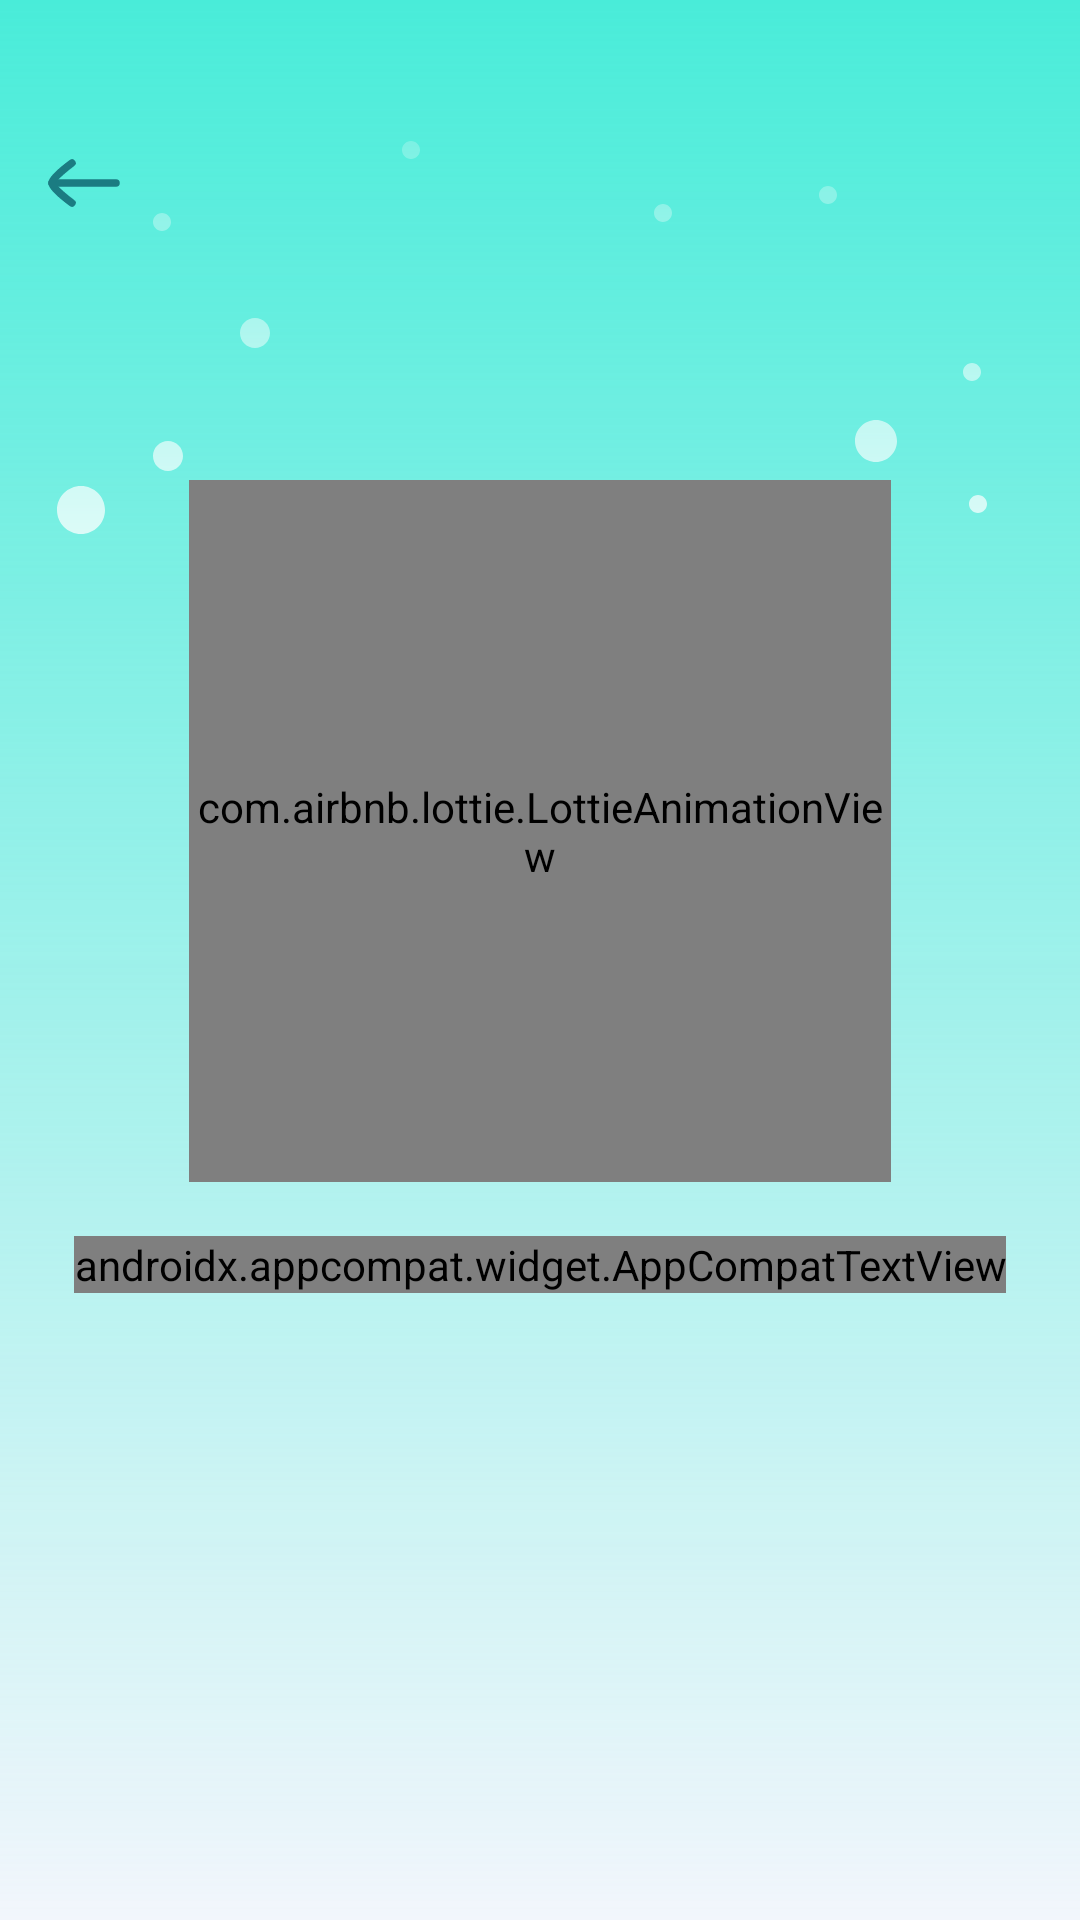

Layout XML and referenced resources for this Android screen:
<!-- AndroidManifest.xml: application theme Theme.NewCleanX -->
<!-- res/layout/ac_duplicate_file_clean.xml -->
<?xml version="1.0" encoding="utf-8"?>
<androidx.constraintlayout.widget.ConstraintLayout xmlns:android="http://schemas.android.com/apk/res/android"
    xmlns:app="http://schemas.android.com/apk/res-auto"
    xmlns:tools="http://schemas.android.com/tools"
    android:layout_width="match_parent"
    android:layout_height="match_parent"
    android:background="@color/white">

    <View
        android:id="@+id/view_bg"
        android:layout_width="match_parent"
        android:layout_height="328dp"
        android:background="@drawable/shape_page_bg"
        app:layout_constraintTop_toTopOf="parent" />

    <FrameLayout
        android:id="@+id/toolbar"
        android:layout_width="match_parent"
        android:layout_height="wrap_content"
        app:layout_constraintTop_toTopOf="parent">

        <androidx.constraintlayout.widget.ConstraintLayout
            android:layout_width="match_parent"
            android:layout_height="wrap_content"
            android:paddingVertical="12dp">

            <androidx.appcompat.widget.AppCompatImageView
                android:id="@+id/iv_back"
                android:layout_width="wrap_content"
                android:layout_height="wrap_content"
                android:layout_marginStart="12dp"
                app:layout_constraintBottom_toBottomOf="parent"
                app:layout_constraintStart_toStartOf="parent"
                app:layout_constraintTop_toTopOf="parent"
                app:srcCompat="@drawable/iv_back" />

            <androidx.appcompat.widget.AppCompatTextView
                android:id="@+id/tv_title"
                android:layout_width="0dp"
                android:layout_height="wrap_content"
                android:layout_marginHorizontal="65dp"
                android:ellipsize="end"
                android:fontFamily="@font/montserrat"
                android:gravity="center"
                android:includeFontPadding="false"
                android:maxLines="1"
                android:textColor="@color/main_text_color"
                android:textSize="16sp"
                android:textStyle="bold"
                app:layout_constraintBottom_toBottomOf="parent"
                app:layout_constraintEnd_toEndOf="parent"
                app:layout_constraintStart_toStartOf="parent"
                app:layout_constraintTop_toTopOf="parent"
                tools:text="XXXX" />

            <androidx.appcompat.widget.AppCompatTextView
                android:id="@+id/tv_right"
                android:layout_width="wrap_content"
                android:layout_height="0dp"
                android:layout_marginEnd="20dp"
                android:ellipsize="end"
                android:fontFamily="@font/montserrat"
                android:gravity="center"
                android:includeFontPadding="false"
                android:maxLines="1"
                android:text="@string/deselect_all"
                android:textColor="@color/main_text_color"
                android:textSize="12sp"
                android:textStyle="bold"
                app:layout_constraintBottom_toBottomOf="parent"
                app:layout_constraintEnd_toEndOf="parent"
                app:layout_constraintTop_toTopOf="parent" />

        </androidx.constraintlayout.widget.ConstraintLayout>
    </FrameLayout>


    <FrameLayout
        android:layout_width="match_parent"
        android:layout_height="0dp"
        android:background="@drawable/shape_big_file_clean_bg"
        app:layout_constraintBottom_toBottomOf="parent"
        app:layout_constraintTop_toBottomOf="@+id/toolbar">

        <androidx.recyclerview.widget.RecyclerView
            android:id="@+id/recycler_view"
            android:layout_width="match_parent"
            android:layout_height="match_parent"
            android:layout_marginHorizontal="12dp"
            android:layout_marginTop="21dp"
            android:clipToPadding="false"
            android:paddingBottom="75dp"
            android:visibility="visible"
            app:layoutManager="androidx.recyclerview.widget.LinearLayoutManager"
            tools:itemCount="20"
            tools:listitem="@layout/item_duplicate_file_clean" />

        <androidx.appcompat.widget.AppCompatImageView
            android:id="@+id/iv_empty"
            android:layout_width="147dp"
            android:layout_height="108dp"
            android:layout_gravity="center"
            android:visibility="gone"
            app:srcCompat="@mipmap/ic_empty_folders_no_data" />

    </FrameLayout>

    <androidx.appcompat.widget.AppCompatTextView
        android:id="@+id/btn_clean"
        android:layout_width="wrap_content"
        android:layout_height="49dp"
        android:layout_marginBottom="16dp"
        android:background="@drawable/shape_d9d9d9_r24"
        android:fontFamily="@font/montserrat"
        android:gravity="center"
        android:minWidth="210dp"
        android:text="@string/string_clean"
        android:textColor="@color/white"
        android:textSize="16sp"
        android:textStyle="bold"
        android:visibility="visible"
        app:layout_constraintBottom_toBottomOf="parent"
        app:layout_constraintEnd_toEndOf="parent"
        app:layout_constraintStart_toStartOf="parent" />

    <androidx.constraintlayout.widget.ConstraintLayout
        android:id="@+id/cl_loading"
        android:layout_width="match_parent"
        android:layout_height="match_parent"
        android:background="@color/color_f2f6fc"
        android:visibility="visible"
        tools:visibility="gone">

        <View
            android:layout_width="match_parent"
            android:layout_height="0dp"
            android:background="@drawable/shape_page_bg"
            app:layout_constraintBottom_toBottomOf="parent"
            app:layout_constraintTop_toTopOf="parent" />

        <androidx.appcompat.widget.AppCompatImageView
            android:id="@+id/iv_scan_back"
            android:layout_width="wrap_content"
            android:layout_height="wrap_content"
            android:layout_marginStart="12dp"
            android:layout_marginTop="45dp"
            app:layout_constraintStart_toStartOf="parent"
            app:layout_constraintTop_toTopOf="parent"
            app:srcCompat="@drawable/iv_back" />

        <androidx.appcompat.widget.AppCompatImageView
            android:layout_width="match_parent"
            android:layout_height="153dp"
            android:layout_marginTop="40dp"
            app:layout_constraintTop_toTopOf="parent"
            app:srcCompat="@drawable/white_point" />

        <View
            android:id="@+id/view_circle"
            android:layout_width="234dp"
            android:layout_height="234dp"
            android:layout_marginTop="160dp"
            android:background="@drawable/shape_alpha_fff_circle"
            app:layout_constraintEnd_toEndOf="parent"
            app:layout_constraintStart_toStartOf="parent"
            app:layout_constraintTop_toTopOf="parent" />


        <com.airbnb.lottie.LottieAnimationView
            android:id="@+id/view_lottie"
            android:layout_width="234dp"
            android:layout_height="234dp"
            android:visibility="visible"
            app:layout_constraintBottom_toBottomOf="@+id/view_circle"
            app:layout_constraintEnd_toEndOf="parent"
            app:layout_constraintStart_toStartOf="parent"
            app:layout_constraintTop_toTopOf="@+id/view_circle"
            app:lottie_autoPlay="true"
            app:lottie_fileName="duplicate_file_anim.json"
            app:lottie_imageAssetsFolder="duplicate"
            app:lottie_loop="true"
            app:lottie_speed="1.6"
            tools:visibility="visible" />

        <androidx.appcompat.widget.AppCompatTextView
            android:id="@+id/tv_tip"
            android:layout_width="wrap_content"
            android:layout_height="wrap_content"
            android:layout_marginTop="18dp"
            android:fontFamily="@font/montserrat"
            android:includeFontPadding="false"
            android:text="@string/string_scanning"
            android:textColor="@color/color_1b8258"
            android:textSize="16sp"
            android:textStyle="bold"
            app:layout_constraintEnd_toEndOf="parent"
            app:layout_constraintStart_toStartOf="parent"
            app:layout_constraintTop_toBottomOf="@+id/view_circle" />

    </androidx.constraintlayout.widget.ConstraintLayout>

</androidx.constraintlayout.widget.ConstraintLayout>
<!-- res/layout/item_duplicate_file_clean.xml (included above) -->
<?xml version="1.0" encoding="utf-8"?>
<LinearLayout xmlns:android="http://schemas.android.com/apk/res/android"
    xmlns:app="http://schemas.android.com/apk/res-auto"
    xmlns:tools="http://schemas.android.com/tools"
    android:layout_width="match_parent"
    android:layout_height="wrap_content"
    android:minHeight="69dp"
    android:orientation="vertical">

    <FrameLayout
        android:id="@+id/item_layout"
        android:layout_width="match_parent"
        android:layout_height="wrap_content"
        android:background="@drawable/shape_fcfcfc_r11_top"
        android:minHeight="69dp">


        <androidx.constraintlayout.utils.widget.ImageFilterView
            android:id="@+id/iv_item"
            android:layout_width="44dp"
            android:layout_height="44dp"
            android:layout_gravity="center_vertical"
            android:layout_marginStart="10dp"
            app:round="12dp"
            app:srcCompat="@drawable/svg_duplicate_file_clean_icon" />

        <androidx.appcompat.widget.LinearLayoutCompat
            android:layout_width="match_parent"
            android:layout_height="wrap_content"
            android:layout_gravity="center_vertical"
            android:layout_marginStart="60dp"
            android:layout_marginEnd="35dp"
            android:orientation="vertical">

            <androidx.appcompat.widget.AppCompatTextView
                android:id="@+id/tv_name"
                android:layout_width="wrap_content"
                android:layout_height="wrap_content"
                android:ellipsize="end"
                android:fontFamily="@font/montserrat"
                android:includeFontPadding="false"
                android:maxLines="2"
                android:textColor="@color/color_ff0f2336"
                android:textSize="12sp"
                android:textStyle="bold"
                tools:text="large file clean.doc" />

            <androidx.appcompat.widget.AppCompatTextView
                android:id="@+id/tv_size"
                android:layout_width="wrap_content"
                android:layout_height="wrap_content"
                android:layout_marginTop="8dp"
                android:ellipsize="end"
                android:fontFamily="@font/montserrat"
                android:maxLines="2"
                android:textColor="@color/color_adb2ba"
                android:textSize="10sp"
                android:textStyle="bold"
                tools:text="32.33mb"
                tools:ignore="SmallSp" />


        </androidx.appcompat.widget.LinearLayoutCompat>


        <androidx.appcompat.widget.AppCompatImageView
            android:id="@+id/iv_select"
            android:layout_width="36dp"
            android:layout_height="36dp"
            android:layout_gravity="end|center_vertical"
            android:layout_marginEnd="12dp"
            android:padding="10dp"
            android:src="@drawable/scanning_item_complete"
            android:visibility="visible" />
    </FrameLayout>

    <Space
        android:id="@+id/space"
        android:layout_width="match_parent"
        android:layout_height="18dp" />

</LinearLayout>
<!-- resources referenced by this layout -->
<resources>
  <color name="color_1b8258">#1B8258</color>
  <color name="color_adb2ba">#ADB2BA</color>
  <color name="color_f2f6fc">#F2F6FC</color>
  <color name="color_ff0f2336">#FF0F2336</color>
  <color name="main_text_color">#0F3536</color>
  <color name="white">#FFFFFFFF</color>
  <!-- drawable iv_back (drawable) -->
  <vector xmlns:android="http://schemas.android.com/apk/res/android"
      android:width="32dp"
      android:height="32dp"
      android:viewportWidth="32"
      android:viewportHeight="32">
    <path
        android:pathData="M5.333,16L26.666,16"
        android:strokeLineJoin="round"
        android:strokeWidth="2.5"
        android:fillColor="#00000000"
        android:strokeColor="#1B7C82"
        android:strokeLineCap="round"/>
    <path
        android:pathData="M11.999,22.667C11.999,22.667 5.333,17.757 5.333,16C5.333,14.243 11.999,9.333 11.999,9.333"
        android:strokeLineJoin="round"
        android:strokeWidth="2.5"
        android:fillColor="#00000000"
        android:strokeColor="#1B7C82"
        android:strokeLineCap="round"/>
  </vector>
  <!-- drawable scanning_item_complete (drawable) -->
  <vector xmlns:android="http://schemas.android.com/apk/res/android"
      android:width="18dp"
      android:height="18dp"
      android:viewportWidth="18"
      android:viewportHeight="18">
    <path
        android:strokeWidth="1"
        android:pathData="M9,9m-8.5,0a8.5,8.5 0,1 1,17 0a8.5,8.5 0,1 1,-17 0"
        android:fillColor="#2FE181"
        android:strokeColor="#8AFFC0"/>
    <path
        android:pathData="M5.931,9L7.977,11.046L12.069,6.954"
        android:strokeLineJoin="round"
        android:strokeWidth="1.5"
        android:fillColor="#00000000"
        android:strokeColor="#ffffff"
        android:strokeLineCap="round"/>
  </vector>
  <!-- drawable shape_big_file_clean_bg (drawable) -->
  <?xml version="1.0" encoding="utf-8"?>
  <shape xmlns:android="http://schemas.android.com/apk/res/android">
  
      <solid android:color="@color/white" />
      <corners
          android:bottomLeftRadius="0dp"
          android:bottomRightRadius="0dp"
          android:topLeftRadius="30dp"
          android:topRightRadius="30dp" />
  
  </shape>
  <!-- drawable shape_d9d9d9_r24 (drawable) -->
  <?xml version="1.0" encoding="utf-8"?>
  <shape xmlns:android="http://schemas.android.com/apk/res/android">
  
      <corners android:radius="24dp" />
      <solid android:color="@color/color_d9d9d9"/>
  
  </shape>
  <!-- drawable shape_fcfcfc_r11_top (drawable) -->
  <?xml version="1.0" encoding="utf-8"?>
  <shape xmlns:android="http://schemas.android.com/apk/res/android">
  
      <solid android:color="#CCEEEEEE" />
      <stroke
          android:width="0.5dp"
          android:color="@color/color_f2f3f3" />
      <corners
          android:bottomLeftRadius="0dp"
          android:bottomRightRadius="0dp"
          android:topLeftRadius="11dp"
          android:topRightRadius="11dp" />
  
  
  </shape>
  <!-- drawable shape_page_bg (drawable) -->
  <?xml version="1.0" encoding="utf-8"?>
  <shape xmlns:android="http://schemas.android.com/apk/res/android">
  
  <gradient
      android:angle="270"
      android:startColor="@color/color_49ecd9"
      android:endColor="@color/transparent"/>
  
  </shape>
  <string name="deselect_all">Deselect All</string>
  <string name="string_clean">Clean</string>
  <string name="string_scanning">Scanning…</string>
  <style name="Theme.NewCleanX" parent="Theme.MaterialComponents.Light.NoActionBar">
          <item name="colorPrimary">@color/teal_200</item>
          <item name="android:textAllCaps">false</item>
          <item name="android:windowBackground">@color/white</item>
          <item name="android:statusBarColor">@color/white</item>
          <item name="android:windowLightStatusBar">true</item>
      </style>
  <color name="color_d9d9d9">#D9D9D9</color>
  <color name="color_f2f3f3">#F2F3F3</color>
  <color name="color_49ecd9">#49ECD9</color>
  <color name="transparent">#00000000</color>
  <color name="teal_200">#FF03DAC5</color>
</resources>
